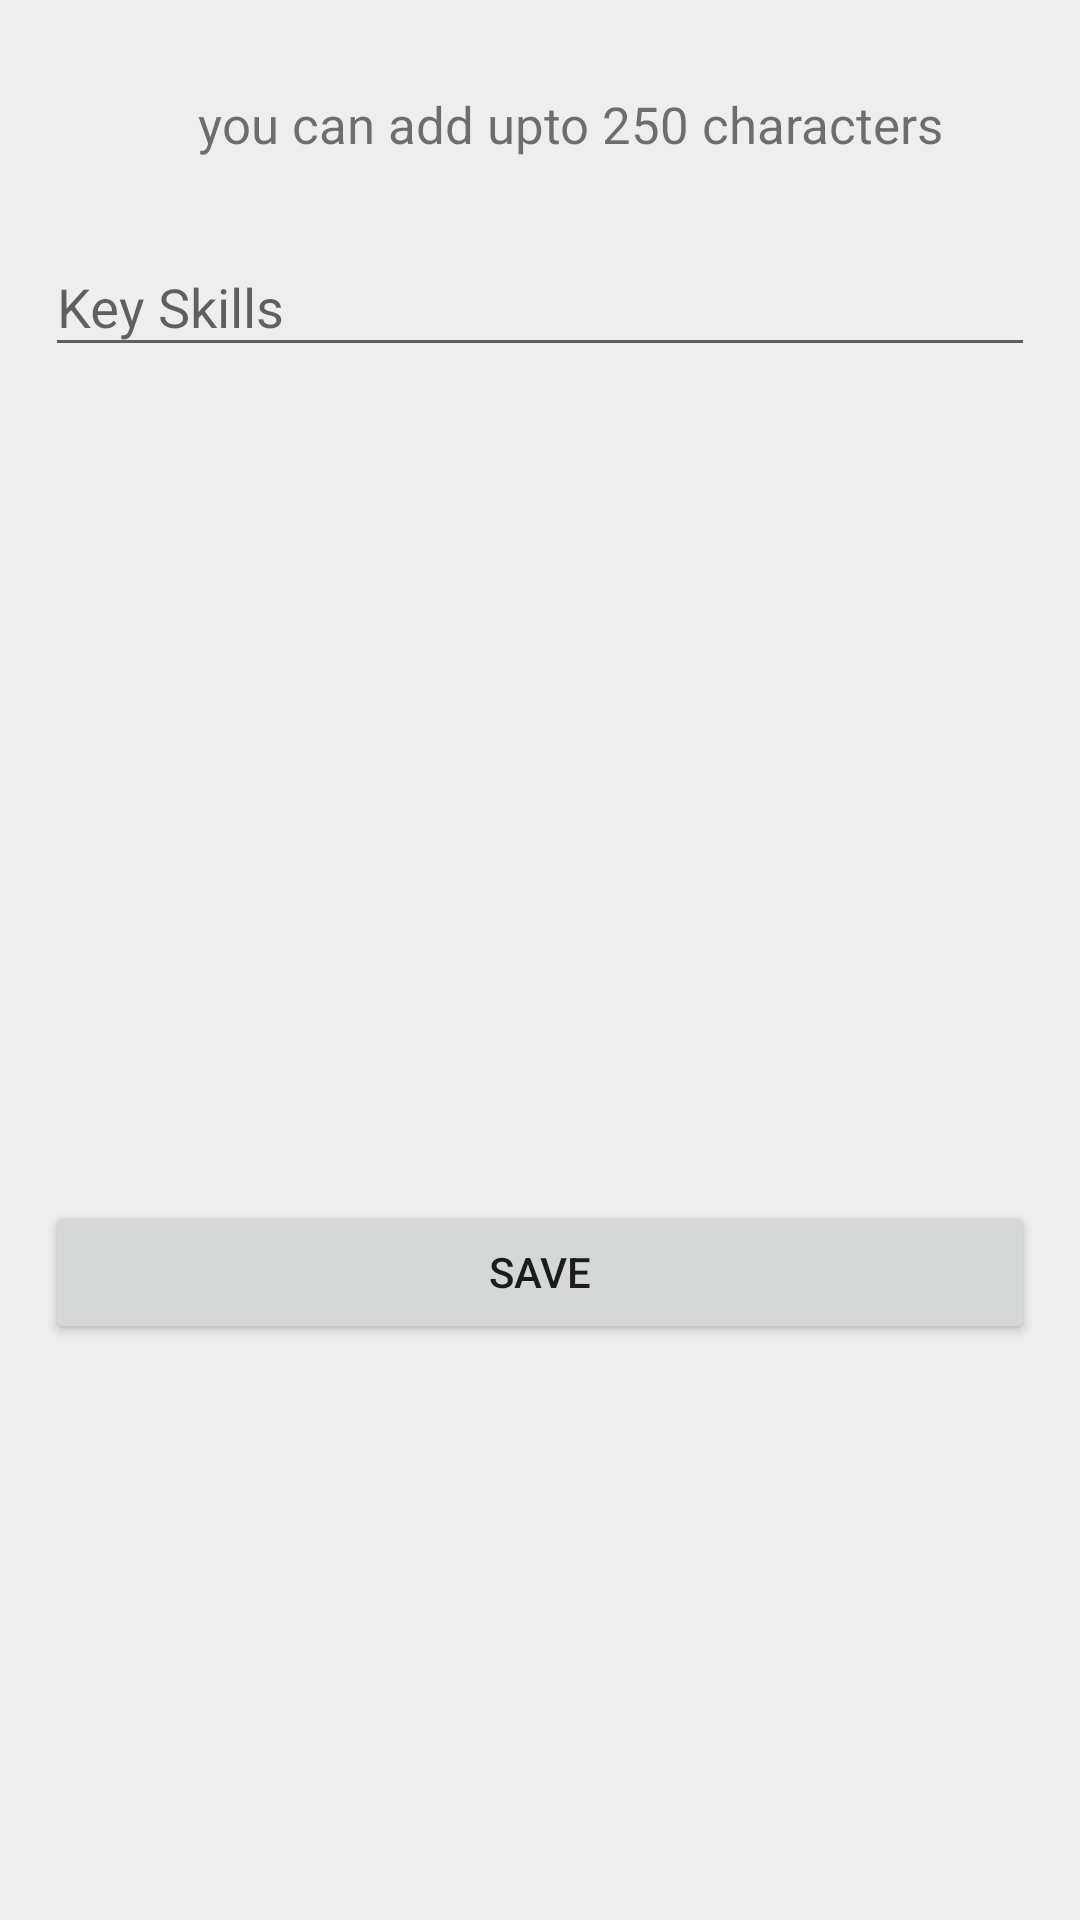

Reconstruct the res/layout file that produces this screen, plus the resources it refers to.
<!-- AndroidManifest.xml: application theme AppTheme -->
<!-- res/layout/activity_key_skills.xml -->
<?xml version="1.0" encoding="utf-8"?>
<RelativeLayout xmlns:android="http://schemas.android.com/apk/res/android"
    xmlns:app="http://schemas.android.com/apk/res-auto"
    xmlns:tools="http://schemas.android.com/tools"
    android:layout_width="match_parent"
    android:layout_height="match_parent"
    tools:context=".ui.dash.KeySkills"

    android:background="@color/silver">


    <TextView
        android:layout_marginTop="30dp"
        android:layout_marginLeft="20dp"
        android:layout_width="match_parent"
        android:layout_height="wrap_content"
        android:gravity="center"
        android:background="@android:color/transparent"
        android:textSize="17dp"
        android:text="you can add upto 250 characters"



        />








    <android.support.design.widget.TextInputLayout
        android:layout_width="match_parent"
        android:layout_height="wrap_content"

        android:layout_marginTop="70dp"
        android:layout_marginBottom="8dp">
        <EditText android:id="@+id/input_email"

            android:layout_marginLeft="15dp"
            android:layout_marginRight="15dp"
            android:layout_width="match_parent"
            android:layout_height="wrap_content"
            android:inputType="textPersonName"
            android:hint="Key Skills" />
    </android.support.design.widget.TextInputLayout>


    <android.support.v7.widget.AppCompatButton
        android:id="@+id/btn_login"

        android:layout_marginLeft="15dp"
        android:layout_marginRight="15dp"
        android:layout_width="match_parent"
        android:layout_height="wrap_content"
        android:layout_alignParentStart="true"
        android:layout_alignParentTop="true"


        android:layout_marginTop="400dp"
        android:layout_marginBottom="15dp"
        android:padding="12dp"
        android:text="save"
        android:layout_alignParentLeft="true" />

</RelativeLayout>
<!-- resources referenced by this layout -->
<resources>
  <color name="silver">#EEEEEE</color>
  <style name="AppTheme" parent="Theme.AppCompat.Light.DarkActionBar">
          
          <item name="colorPrimary">@color/colorPrimary</item>
          <item name="colorPrimaryDark">@color/colorPrimaryDark</item>
          <item name="colorAccent">@color/colorAccent</item>
      </style>
  <color name="colorPrimary">#3F51B5</color>
  <color name="colorPrimaryDark">#303F9F</color>
  <color name="colorAccent">#3F51B5</color>
</resources>
